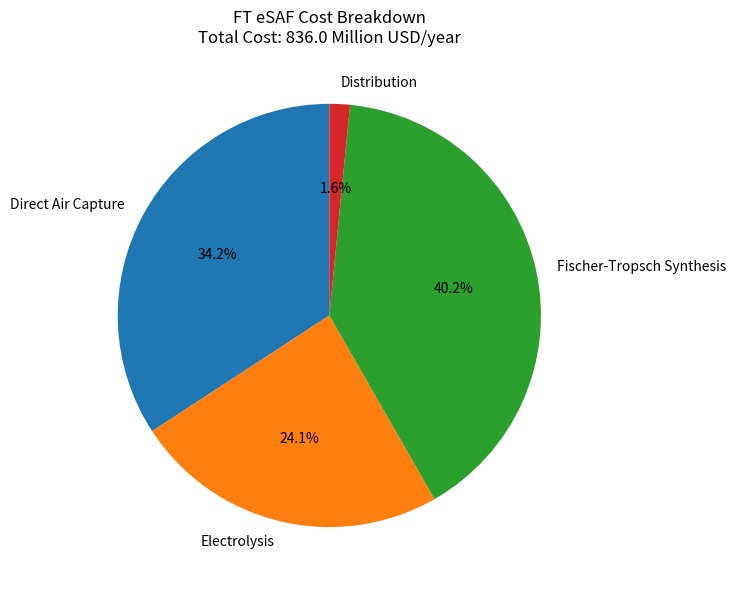
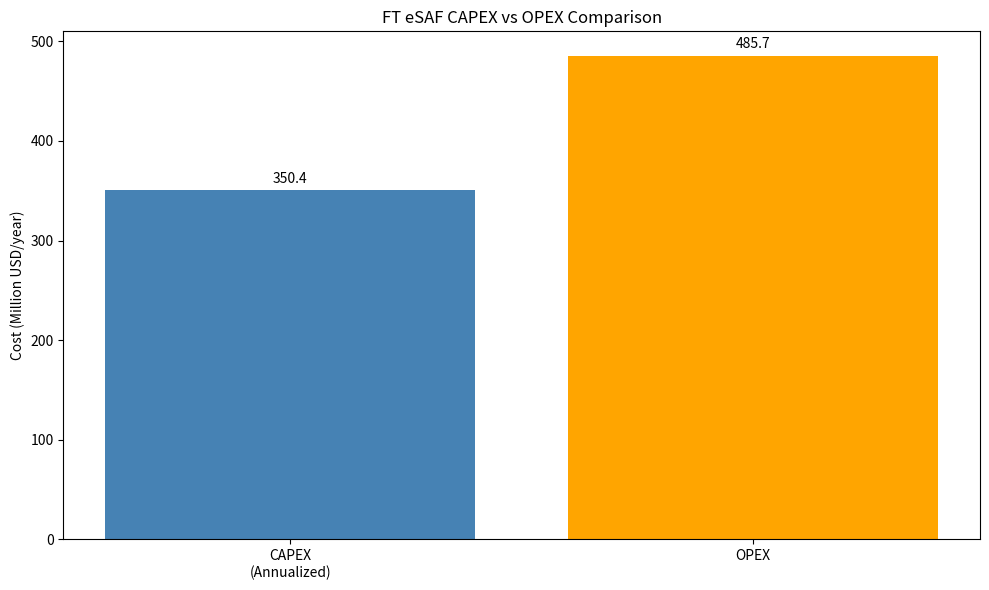
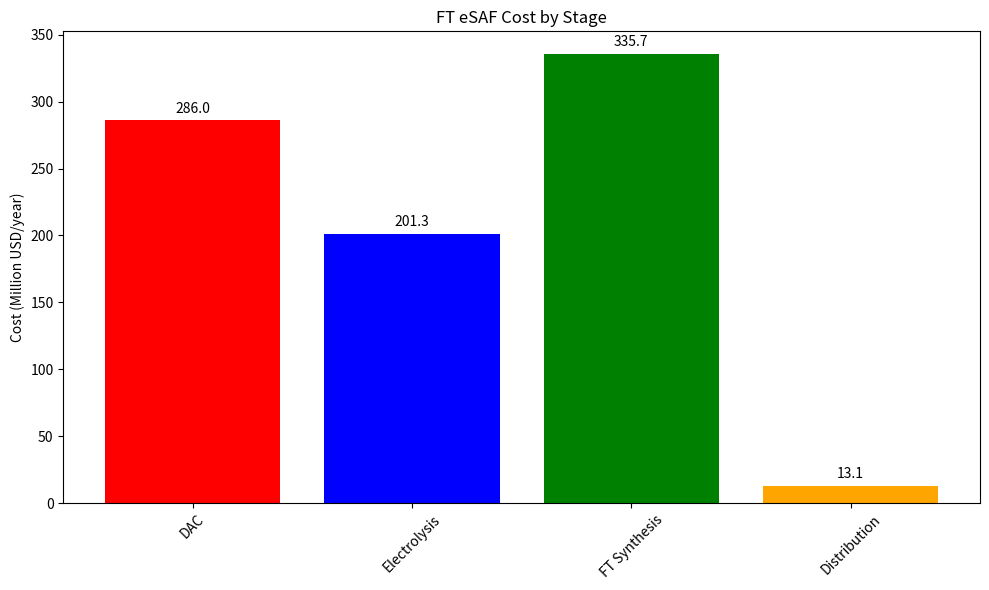
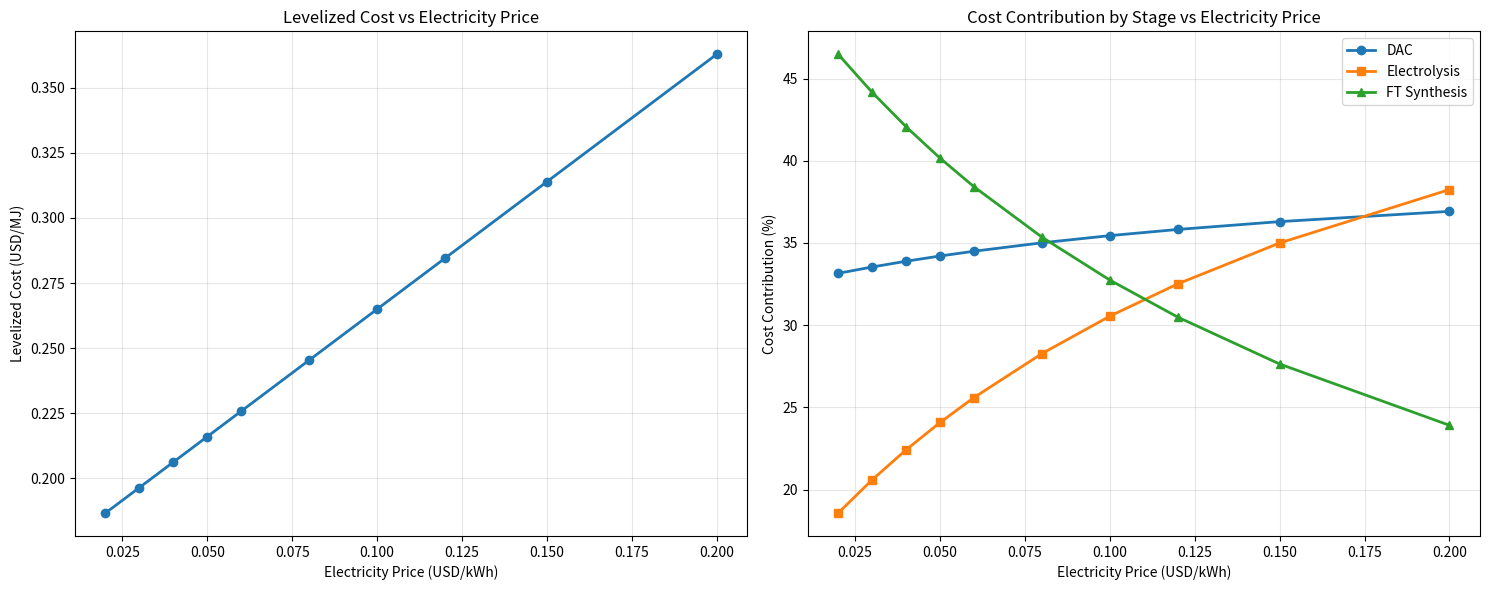
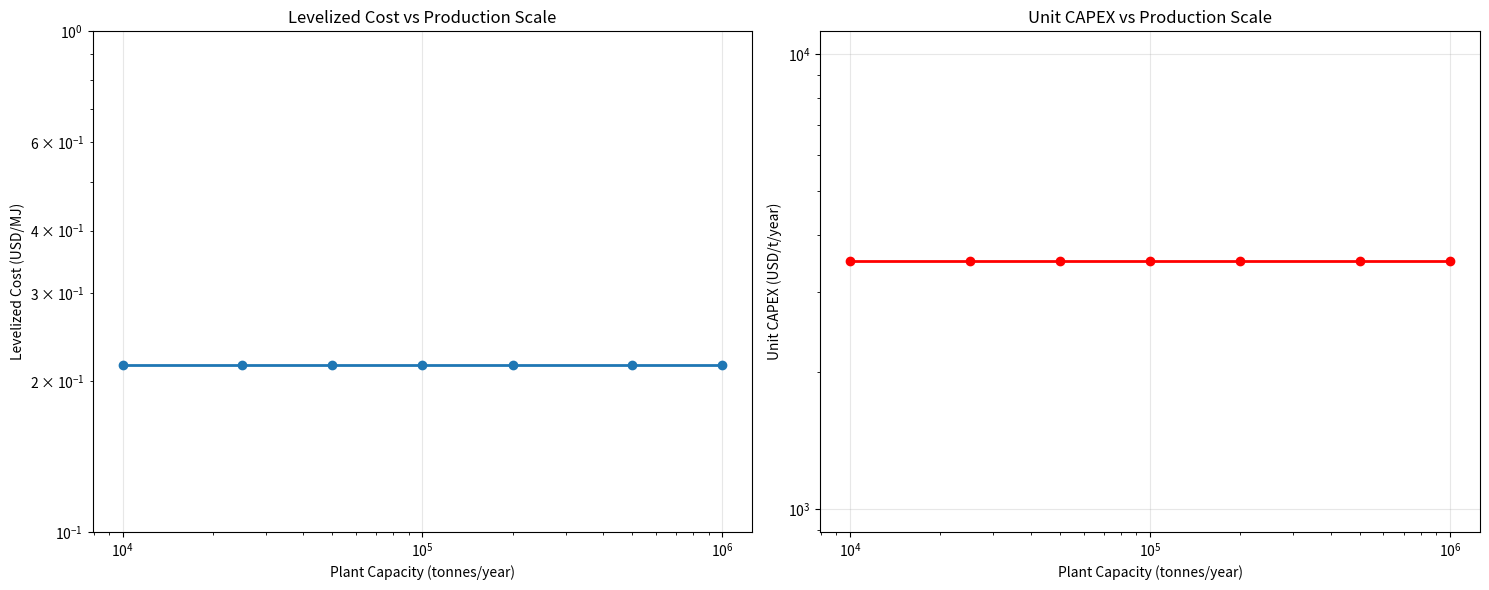

The matplotlib source for these figures, in order:
#%%
import numpy as np
import pandas as pd
import matplotlib.pyplot as plt
import seaborn as sns
from scipy.stats import norm

class eSAF_TEA_Model:
    """
    技术经济分析 (TEA) 模型 - 电子燃料可持续航空燃料 (eSAF)
    固定技术路线：pathway="FT", functional_unit="USD/MJ", co2_source="DAC"
    """
    
    def __init__(self):
        """
        初始化eSAF技术经济分析模型
        
        固定配置:
        -----------
        pathway : "FT" (Fischer-Tropsch)
            生产路径固定为Fischer-Tropsch合成
        functional_unit : "USD/MJ"
            功能单位固定为美元每兆焦
        co2_source : "DAC" (Direct Air Capture)
            CO2来源固定为直接空气捕获
        """
        # 固定关键参数
        self.pathway = "FT"
        self.functional_unit = "USD/MJ"
        self.co2_source = "DAC"
        
        print(f"eSAF TEA Model 初始化完成 - 固定配置:")
        print(f"  生产路径: {self.pathway} (Fischer-Tropsch)")
        print(f"  功能单位: {self.functional_unit}")
        print(f"  CO2来源: {self.co2_source} (直接空气捕获)")
        print(f"  应用场景: DAC → 电解 → FT合成路径的平准化成本分析")
        
        # 经济参数设置
        self.economic_parameters = {}
        
        # 各阶段成本数据存储
        self.dac_cost_data = {}
        self.electrolysis_cost_data = {}
        self.ft_synthesis_cost_data = {}
        self.distribution_cost_data = {}
        
        # 结果存储
        self.results = {
            "capex_breakdown": {},
            "opex_breakdown": {},
            "total_costs": {},
            "levelized_cost": 0.0
        }
    
    def set_economic_parameters(self, discount_rate=0.08, project_lifetime=20, 
                               capacity_factor=0.9, plant_capacity_tpy=100000):
        """
        设置基本经济参数
        
        Parameters:
        -----------
        discount_rate : float
            折现率 (默认8%)
        project_lifetime : int
            项目寿命 (年，默认20年)
        capacity_factor : float
            产能利用率 (默认90%)
        plant_capacity_tpy : float
            工厂年产能 (吨/年，默认10万吨)
        """
        self.economic_parameters = {
            "discount_rate": discount_rate,
            "project_lifetime": project_lifetime,
            "capacity_factor": capacity_factor,
            "plant_capacity_tpy": plant_capacity_tpy,
            "crf": self._calculate_crf(discount_rate, project_lifetime)
        }
        
        print(f"经济参数设置:")
        print(f"  折现率: {discount_rate*100:.1f}%")
        print(f"  项目寿命: {project_lifetime} 年")
        print(f"  产能利用率: {capacity_factor*100:.1f}%")
        print(f"  工厂年产能: {plant_capacity_tpy:,.0f} 吨/年")
        print(f"  资本回收因子: {self.economic_parameters['crf']:.4f}")
    
    def _calculate_crf(self, discount_rate, lifetime):
        """计算资本回收因子 (Capital Recovery Factor)"""
        if discount_rate == 0:
            return 1.0 / lifetime
        return discount_rate * (1 + discount_rate)**lifetime / ((1 + discount_rate)**lifetime - 1)
    
    def set_dac_costs(self, capex_per_tco2=4000, opex_fixed_percent=4.0, 
                      electricity_cost=0.05, heat_cost=0.03, water_cost=0.001,
                      electricity_consumption=20.0, heat_consumption=5.0, 
                      water_consumption=5.0, co2_capture_rate=3.1):
        """
        设置直接空气捕获 (DAC) 成本参数
        
        Parameters:
        -----------
        capex_per_tco2 : float
            单位CO2捕获能力的资本成本 (USD/t-CO2/year)
        opex_fixed_percent : float
            固定运营成本占CAPEX的百分比 (%)
        electricity_cost : float
            电力成本 (USD/kWh)
        heat_cost : float
            热能成本 (USD/kWh thermal)
        water_cost : float
            水成本 (USD/L)
        electricity_consumption : float
            电力消耗 (MJ/kg CO2)
        heat_consumption : float
            热能消耗 (MJ/kg CO2)
        water_consumption : float
            水消耗 (L/kg CO2)
        co2_capture_rate : float
            每kg燃料所需CO2量 (kg CO2/kg fuel)
        """
        self.dac_cost_data = {
            "capex_per_tco2": capex_per_tco2,
            "opex_fixed_percent": opex_fixed_percent,
            "electricity_cost": electricity_cost,
            "heat_cost": heat_cost,
            "water_cost": water_cost,
            "electricity_consumption": electricity_consumption,
            "heat_consumption": heat_consumption,
            "water_consumption": water_consumption,
            "co2_capture_rate": co2_capture_rate
        }
        
        print(f"DAC成本参数设置:")
        print(f"  CAPEX: {capex_per_tco2:,} USD/(t-CO2/year)")
        print(f"    └─ 说明: DAC设备单位CO2捕获能力的投资成本")
        print(f"  固定OPEX: {opex_fixed_percent}% CAPEX/年")
        print(f"    └─ 说明: 设备维护、人工、管理等固定成本")
        print(f"  电力成本: {electricity_cost:.3f} USD/kWh")
        print(f"    └─ 说明: DAC系统运行所需电力的单位成本")
        print(f"  热能成本: {heat_cost:.3f} USD/kWh(热)")
        print(f"    └─ 说明: CO2脱附过程所需热能成本")

    def set_electrolysis_costs(self, capex_co_per_kw=3000, capex_h2_per_kw=1500,
                              opex_fixed_percent=5.0, electricity_cost=0.05,
                              water_cost=0.001, catalyst_cost=0.02,
                              energy_input_co=28.0, energy_input_h2=55.0,
                              water_consumption=20.0, catalyst_consumption=0.1,
                              co_h2_ratio=0.923, syngas_requirement=2.13):
        """
        设置电解成本参数 (CO2电解 + 水电解)
        
        Parameters:
        -----------
        capex_co_per_kw : float
            CO2电解装置单位功率CAPEX (USD/kW)
        capex_h2_per_kw : float
            水电解装置单位功率CAPEX (USD/kW)
        opex_fixed_percent : float
            固定运营成本占CAPEX的百分比 (%)
        electricity_cost : float
            电力成本 (USD/kWh)
        water_cost : float
            水成本 (USD/L)
        catalyst_cost : float
            催化剂成本 (USD/kg fuel)
        energy_input_co : float
            CO生产能耗 (MJ/kg CO)
        energy_input_h2 : float
            H2生产能耗 (MJ/kg H2)
        water_consumption : float
            水消耗 (L/kg H2+CO)
        catalyst_consumption : float
            催化剂消耗 (kg/kg fuel)
        co_h2_ratio : float
            CO:H2质量比
        syngas_requirement : float
            合成气需求量 (kg/kg fuel)
        """
        self.electrolysis_cost_data = {
            "capex_co_per_kw": capex_co_per_kw,
            "capex_h2_per_kw": capex_h2_per_kw,
            "opex_fixed_percent": opex_fixed_percent,
            "electricity_cost": electricity_cost,
            "water_cost": water_cost,
            "catalyst_cost": catalyst_cost,
            "energy_input_co": energy_input_co,
            "energy_input_h2": energy_input_h2,
            "water_consumption": water_consumption,
            "catalyst_consumption": catalyst_consumption,
            "co_h2_ratio": co_h2_ratio,
            "syngas_requirement": syngas_requirement
        }
        
        print(f"电解成本参数设置:")
        print(f"  CO2电解CAPEX: {capex_co_per_kw:,} USD/kW")
        print(f"    └─ 说明: CO2电解反应器单位功率投资成本")
        print(f"  水电解CAPEX: {capex_h2_per_kw:,} USD/kW")
        print(f"    └─ 说明: 水电解装置单位功率投资成本")
        print(f"  固定OPEX: {opex_fixed_percent}% CAPEX/年")
        print(f"  电力成本: {electricity_cost:.3f} USD/kWh")
        print(f"    └─ 说明: 电解过程消耗的电力成本")

    def set_ft_synthesis_costs(self, capex_per_tpy=15000, opex_fixed_percent=6.0,
                              catalyst_cost=0.05, heat_cost=0.03, cooling_cost=0.02,
                              maintenance_percent=2.0, energy_input=25.0,
                              catalyst_lifetime=2.0, water_consumption=5.0,
                              water_cost=0.001):
        """
        设置Fischer-Tropsch合成成本参数
        
        Parameters:
        -----------
        capex_per_tpy : float
            单位年产能CAPEX (USD/t/year)
        opex_fixed_percent : float
            固定运营成本占CAPEX的百分比 (%)
        catalyst_cost : float
            催化剂成本 (USD/kg fuel)
        heat_cost : float
            加热成本 (USD/kWh thermal)
        cooling_cost : float
            冷却成本 (USD/kWh cooling)
        maintenance_percent : float  
            维护成本占CAPEX的百分比 (%)
        energy_input : float
            能源输入 (MJ/kg fuel)
        catalyst_lifetime : float
            催化剂寿命 (年)
        water_consumption : float
            水消耗 (L/kg fuel)
        water_cost : float
            水成本 (USD/L)
        """
        self.ft_synthesis_cost_data = {
            "capex_per_tpy": capex_per_tpy,
            "opex_fixed_percent": opex_fixed_percent,
            "catalyst_cost": catalyst_cost,
            "heat_cost": heat_cost,
            "cooling_cost": cooling_cost,
            "maintenance_percent": maintenance_percent,
            "energy_input": energy_input,
            "catalyst_lifetime": catalyst_lifetime,
            "water_consumption": water_consumption,
            "water_cost": water_cost
        }
        
        print(f"Fischer-Tropsch合成成本参数设置:")
        print(f"  CAPEX: {capex_per_tpy:,} USD/(t/year)")
        print(f"    └─ 说明: FT反应器及相关设备单位年产能投资成本")
        print(f"  固定OPEX: {opex_fixed_percent}% CAPEX/年")
        print(f"  催化剂成本: {catalyst_cost:.3f} USD/kg fuel")
        print(f"    └─ 说明: FT催化剂消耗成本")
        print(f"  催化剂寿命: {catalyst_lifetime} 年")
        print(f"    └─ 说明: 催化剂更换周期")

    def set_distribution_costs(self, transport_distance=500, transport_mode="truck",
                              fuel_density=0.8, transport_cost_per_tkm=0.15,
                              storage_cost=50, blending_cost=20):
        """
        设置分销成本参数
        
        Parameters:
        -----------
        transport_distance : float
            运输距离 (km)
        transport_mode : str
            运输方式
        fuel_density : float
            燃料密度 (kg/L)
        transport_cost_per_tkm : float
            运输成本 (USD/t-km)
        storage_cost : float
            储存成本 (USD/t)
        blending_cost : float
            混合成本 (USD/t)
        """
        self.distribution_cost_data = {
            "transport_distance": transport_distance,
            "transport_mode": transport_mode,
            "fuel_density": fuel_density,
            "transport_cost_per_tkm": transport_cost_per_tkm,
            "storage_cost": storage_cost,
            "blending_cost": blending_cost
        }
        
        print(f"分销成本参数设置:")
        print(f"  运输距离: {transport_distance} km")
        print(f"  运输方式: {transport_mode}")
        print(f"  运输成本: {transport_cost_per_tkm:.3f} USD/t-km")
        print(f"    └─ 说明: 单位质量单位距离的运输成本")
        print(f"  储存成本: {storage_cost} USD/t")
        print(f"  混合成本: {blending_cost} USD/t")

    def calculate_tea(self, silent=False):
        """
        计算完整的技术经济分析 - DAC → 电解 → FT路径
        固定路径：DAC → 电解 → Fischer-Tropsch，功能单位：USD/MJ
        
        Parameters:
        -----------
        silent : bool
            如果为True，则抑制打印输出
        """
        # 检查是否有所有必需的数据
        if not all([self.economic_parameters, self.dac_cost_data, 
                   self.electrolysis_cost_data, self.ft_synthesis_cost_data,
                   self.distribution_cost_data]):
            raise ValueError("缺少DAC → 电解 → FT路径的TEA计算所需数据")
        
        if not silent:
            print(f"计算TEA - 固定配置:")
            print(f"  路径: {self.pathway} (Fischer-Tropsch)")
            print(f"  功能单位: {self.functional_unit}")
            print(f"  CO2来源: {self.co2_source} (直接空气捕获)")
        
        # 基本参数
        annual_production = self.economic_parameters["plant_capacity_tpy"]  # t/year
        capacity_factor = self.economic_parameters["capacity_factor"]
        crf = self.economic_parameters["crf"]
        
        # 燃料属性 (假设与LCA模型一致)
        energy_density = 43.0  # MJ/kg fuel
        
        # 单位换算因子
        kg_per_tonne = 1000
        mj_per_kg_fuel = energy_density
        
        # 1. DAC阶段成本计算
        dac_data = self.dac_cost_data
        co2_needed_per_fuel = dac_data["co2_capture_rate"]  # kg CO2/kg fuel
        annual_co2_needed = annual_production * kg_per_tonne * co2_needed_per_fuel / capacity_factor  # kg CO2/year
        
        # DAC CAPEX
        dac_capex_total = annual_co2_needed / kg_per_tonne * dac_data["capex_per_tco2"]  # USD
        dac_capex_annual = dac_capex_total * crf  # USD/year
        
        # DAC OPEX
        dac_opex_fixed = dac_capex_total * dac_data["opex_fixed_percent"] / 100  # USD/year
        
        # DAC变动成本 (每年实际生产)
        actual_annual_production = annual_production * capacity_factor  # t/year actual
        actual_co2_capture = actual_annual_production * kg_per_tonne * co2_needed_per_fuel  # kg CO2/year actual
        
        dac_electricity_cost = (actual_co2_capture * dac_data["electricity_consumption"] / 3.6) * dac_data["electricity_cost"]  # USD/year
        dac_heat_cost = (actual_co2_capture * dac_data["heat_consumption"] / 3.6) * dac_data["heat_cost"]  # USD/year
        dac_water_cost = actual_co2_capture * dac_data["water_consumption"] * dac_data["water_cost"]  # USD/year
        
        dac_total_annual = dac_capex_annual + dac_opex_fixed + dac_electricity_cost + dac_heat_cost + dac_water_cost
        
        # 2. 电解阶段成本计算
        elec_data = self.electrolysis_cost_data
        syngas_needed = actual_annual_production * kg_per_tonne * elec_data["syngas_requirement"]  # kg syngas/year
        
        # 分别计算CO和H2需求
        co_h2_ratio = elec_data["co_h2_ratio"]
        co_needed = syngas_needed * (co_h2_ratio / (1 + co_h2_ratio))  # kg CO/year
        h2_needed = syngas_needed * (1 / (1 + co_h2_ratio))  # kg H2/year
        
        # 电解装置功率需求
        co_power_needed = co_needed * elec_data["energy_input_co"] / 3.6 / 8760 / capacity_factor  # kW
        h2_power_needed = h2_needed * elec_data["energy_input_h2"] / 3.6 / 8760 / capacity_factor  # kW
        
        # 电解CAPEX
        elec_capex_co = co_power_needed * elec_data["capex_co_per_kw"]  # USD
        elec_capex_h2 = h2_power_needed * elec_data["capex_h2_per_kw"]  # USD
        elec_capex_total = elec_capex_co + elec_capex_h2
        elec_capex_annual = elec_capex_total * crf  # USD/year
        
        # 电解OPEX
        elec_opex_fixed = elec_capex_total * elec_data["opex_fixed_percent"] / 100  # USD/year
        
        # 电解变动成本
        elec_electricity_cost = ((co_needed * elec_data["energy_input_co"] + h2_needed * elec_data["energy_input_h2"]) / 3.6) * elec_data["electricity_cost"]  # USD/year
        elec_water_cost = syngas_needed * elec_data["water_consumption"] * elec_data["water_cost"]  # USD/year
        elec_catalyst_cost = actual_annual_production * kg_per_tonne * elec_data["catalyst_consumption"] * elec_data["catalyst_cost"]  # USD/year
        
        elec_total_annual = elec_capex_annual + elec_opex_fixed + elec_electricity_cost + elec_water_cost + elec_catalyst_cost
        
        # 3. FT合成阶段成本计算
        ft_data = self.ft_synthesis_cost_data
        
        # FT CAPEX
        ft_capex_total = annual_production * ft_data["capex_per_tpy"]  # USD
        ft_capex_annual = ft_capex_total * crf  # USD/year
        
        # FT OPEX
        ft_opex_fixed = ft_capex_total * ft_data["opex_fixed_percent"] / 100  # USD/year
        ft_maintenance = ft_capex_total * ft_data["maintenance_percent"] / 100  # USD/year
        
        # FT变动成本
        ft_catalyst_annual = ft_capex_total * ft_data["catalyst_cost"] / ft_data["catalyst_lifetime"]  # USD/year
        actual_fuel_production = actual_annual_production * kg_per_tonne  # kg/year
        ft_heat_cost = (actual_fuel_production * ft_data["energy_input"] / 3.6) * ft_data["heat_cost"]  # USD/year
        ft_cooling_cost = (actual_fuel_production * ft_data["energy_input"] / 3.6 / 2) * ft_data["cooling_cost"]  # USD/year (假设冷却需求为加热的一半)
        ft_water_cost = actual_fuel_production * ft_data["water_consumption"] * ft_data["water_cost"]  # USD/year
        
        ft_total_annual = ft_capex_annual + ft_opex_fixed + ft_maintenance + ft_catalyst_annual + ft_heat_cost + ft_cooling_cost + ft_water_cost
        
        # 4. 分销阶段成本计算
        dist_data = self.distribution_cost_data
        
        # 分销成本 (相对较小，简化计算)
        transport_cost = actual_annual_production * dist_data["transport_distance"] * dist_data["transport_cost_per_tkm"]  # USD/year
        storage_cost = actual_annual_production * dist_data["storage_cost"]  # USD/year
        blending_cost = actual_annual_production * dist_data["blending_cost"]  # USD/year
        
        dist_total_annual = transport_cost + storage_cost + blending_cost
        
        # 5. 总成本计算
        total_annual_cost = dac_total_annual + elec_total_annual + ft_total_annual + dist_total_annual  # USD/year
        total_annual_production_mj = actual_annual_production * kg_per_tonne * mj_per_kg_fuel  # MJ/year
        
        # 平准化成本 (USD/MJ)
        levelized_cost = total_annual_cost / total_annual_production_mj
        
        # 存储结果
        self.results = {
            "capex_breakdown": {
                "dac": dac_capex_annual,
                "electrolysis": elec_capex_annual,
                "ft_synthesis": ft_capex_annual,
                "distribution": 0,  # 分销主要是运营成本
                "total": dac_capex_annual + elec_capex_annual + ft_capex_annual
            },
            "opex_breakdown": {
                "dac": dac_total_annual - dac_capex_annual,
                "electrolysis": elec_total_annual - elec_capex_annual,
                "ft_synthesis": ft_total_annual - ft_capex_annual,
                "distribution": dist_total_annual,
                "total": (dac_total_annual - dac_capex_annual) + (elec_total_annual - elec_capex_annual) + (ft_total_annual - ft_capex_annual) + dist_total_annual
            },
            "total_costs": {
                "dac": dac_total_annual,
                "electrolysis": elec_total_annual,
                "ft_synthesis": ft_total_annual,
                "distribution": dist_total_annual,
                "total": total_annual_cost
            },
            "levelized_cost": levelized_cost,
            "annual_production_mj": total_annual_production_mj,
            "annual_production_tonnes": actual_annual_production
        }
        
        return self.results

    def analyze_electricity_price_sensitivity(self, electricity_prices=None):
        """
        分析电力价格对eSAF平准化成本的敏感性
        固定参数分析：仅改变电力价格，保持pathway="FT", functional_unit="USD/MJ", co2_source="DAC"
        
        Parameters:
        -----------
        electricity_prices : list, optional
            电力价格列表 (USD/kWh)。如果为None，将使用默认值
            
        Returns:
        --------
        DataFrame: 电力价格敏感性分析结果
        """
        print(f"开始电力价格敏感性分析 - 固定配置:")
        print(f"  路径: {self.pathway} (固定)")
        print(f"  功能单位: {self.functional_unit} (固定)")
        print(f"  CO2来源: {self.co2_source} (固定)")
        print("  变量参数: 电力价格")
        
        # 如果未提供价格，使用默认值
        if electricity_prices is None:
            electricity_prices = [0.02, 0.03, 0.04, 0.05, 0.06, 0.08, 0.10, 0.12, 0.15, 0.20]
        
        # 存储原始参数以便后续恢复
        original_dac_elec_cost = self.dac_cost_data.get("electricity_cost", 0.05)
        original_elec_cost = self.electrolysis_cost_data.get("electricity_cost", 0.05)
        
        results = []
        
        print(f"  分析 {len(electricity_prices)} 个电力价格情景...")
        
        # 对每个电力价格运行分析
        for price in electricity_prices:
            # 更新电力价格 (静默模式)
            self.dac_cost_data["electricity_cost"] = price
            self.electrolysis_cost_data["electricity_cost"] = price
            
            # 重新计算TEA (静默模式)
            self.calculate_tea(silent=True)
            
            # 存储结果
            results.append({
                'electricity_price': price,
                'levelized_cost': self.results["levelized_cost"],
                'dac_cost': self.results["total_costs"]["dac"],
                'electrolysis_cost': self.results["total_costs"]["electrolysis"],
                'ft_synthesis_cost': self.results["total_costs"]["ft_synthesis"],
                'total_annual_cost': self.results["total_costs"]["total"]
            })
        
        # 恢复原始参数 (静默模式)
        self.dac_cost_data["electricity_cost"] = original_dac_elec_cost
        self.electrolysis_cost_data["electricity_cost"] = original_elec_cost
        
        # 重新计算以恢复原始结果 (静默模式)
        self.calculate_tea(silent=True)
        
        # 创建DataFrame
        df = pd.DataFrame(results)
        
        # 计算各阶段对总成本的贡献
        df['dac_contribution'] = df['dac_cost'] / df['total_annual_cost'] * 100
        df['electrolysis_contribution'] = df['electrolysis_cost'] / df['total_annual_cost'] * 100
        df['ft_contribution'] = df['ft_synthesis_cost'] / df['total_annual_cost'] * 100
        
        print(f"  电力价格敏感性分析完成 ({len(results)} 个情景)")
        
        return df
    
    def analyze_scale_sensitivity(self, plant_capacities=None):
        """
        分析生产规模对eSAF平准化成本的敏感性
        
        Parameters:
        -----------
        plant_capacities : list, optional
            工厂产能列表 (t/year)。如果为None，将使用默认值
            
        Returns:
        --------
        DataFrame: 生产规模敏感性分析结果
        """
        print(f"开始生产规模敏感性分析 - 固定配置:")
        print(f"  路径: {self.pathway} (固定)")
        print(f"  功能单位: {self.functional_unit} (固定)")
        print(f"  CO2来源: {self.co2_source} (固定)")
        print("  变量参数: 工厂产能")
        
        # 如果未提供产能，使用默认值
        if plant_capacities is None:
            plant_capacities = [10000, 25000, 50000, 100000, 200000, 500000, 1000000]
        
        # 存储原始参数以便后续恢复
        original_capacity = self.economic_parameters.get("plant_capacity_tpy", 100000)
        
        results = []
        
        print(f"  分析 {len(plant_capacities)} 个产能情景...")
        
        # 对每个产能运行分析
        for capacity in plant_capacities:
            # 更新产能
            self.economic_parameters["plant_capacity_tpy"] = capacity
            
            # 重新计算TEA (静默模式)
            self.calculate_tea(silent=True)
            
            # 存储结果
            results.append({
                'plant_capacity': capacity,
                'levelized_cost': self.results["levelized_cost"],
                'capex_total': self.results["capex_breakdown"]["total"],
                'opex_total': self.results["opex_breakdown"]["total"],
                'dac_cost': self.results["total_costs"]["dac"],
                'electrolysis_cost': self.results["total_costs"]["electrolysis"],
                'ft_synthesis_cost': self.results["total_costs"]["ft_synthesis"]
            })
        
        # 恢复原始参数
        self.economic_parameters["plant_capacity_tpy"] = original_capacity
        
        # 重新计算以恢复原始结果 (静默模式)
        self.calculate_tea(silent=True)
        
        # 创建DataFrame
        df = pd.DataFrame(results)
        
        # 计算规模效应
        df['capex_per_tpy'] = df['capex_total'] / df['plant_capacity']
        df['opex_per_tonne'] = df['opex_total'] / df['plant_capacity']
        
        print(f"  生产规模敏感性分析完成 ({len(results)} 个情景)")
        
        return df
    
    def calculate_breakeven_fuel_price(self, conventional_fuel_price=1.0):
        """
        计算与传统航空燃料的盈亏平衡点
        
        Parameters:
        -----------
        conventional_fuel_price : float
            传统航空燃料价格 (USD/L)，默认1.0 USD/L
            
        Returns:
        --------
        dict: 盈亏平衡分析结果
        """
        if not self.results.get("levelized_cost"):
            self.calculate_tea()
        
        # 假设燃料密度为0.8 kg/L，能量密度为43 MJ/kg
        fuel_density = 0.8  # kg/L
        energy_density = 43.0  # MJ/kg
        
        # 将平准化成本转换为USD/L
        esaf_cost_per_liter = self.results["levelized_cost"] * energy_density * fuel_density
        
        # 计算价格差异
        price_premium = esaf_cost_per_liter - conventional_fuel_price
        price_premium_percent = (price_premium / conventional_fuel_price) * 100
        
        # 计算需要的碳税使eSAF具有竞争力
        # 假设传统航空燃料排放89 g CO2e/MJ，eSAF为近零排放
        emission_difference = 89.0  # g CO2e/MJ
        required_carbon_tax = price_premium / (emission_difference / 1000 * energy_density)  # USD/kg CO2
        
        breakeven_results = {
            "esaf_cost_usd_per_liter": esaf_cost_per_liter,
            "conventional_fuel_price": conventional_fuel_price,
            "price_premium": price_premium,
            "price_premium_percent": price_premium_percent,
            "required_carbon_tax": required_carbon_tax,
            "emission_difference_g_co2e_per_mj": emission_difference
        }
        
        print(f"盈亏平衡分析结果:")
        print(f"  eSAF成本: {esaf_cost_per_liter:.3f} USD/L")
        print(f"  传统燃料价格: {conventional_fuel_price:.3f} USD/L")
        print(f"  价格溢价: {price_premium:.3f} USD/L ({price_premium_percent:.1f}%)")
        print(f"  所需碳税: {required_carbon_tax:.0f} USD/t CO2")
        
        return breakeven_results
    
    def print_results(self, show_detailed=True, show_summary=True, show_benchmarks=True):
        """
        打印综合TEA结果
        
        Parameters:
        -----------
        show_detailed : bool
            显示详细的成本分解
        show_summary : bool
            显示总结统计和关键指标
        show_benchmarks : bool
            显示与传统燃料的比较和基准
        """
        if not self.results.get("levelized_cost"):
            print("没有TEA结果可用。请先运行calculate_tea()。")
            return
        
        # 标题
        print("\n" + "="*80)
        print("eSAF 技术经济分析结果")
        print("="*80)
        print(f"配置: {self.pathway} eSAF | {self.functional_unit} 基准 | {self.co2_source} CO2来源")
        print("-"*80)
        
        # 总结部分
        if show_summary:
            levelized_cost = self.results["levelized_cost"]
            annual_production = self.results["annual_production_tonnes"]
            total_capex = self.results["capex_breakdown"]["total"]
            total_opex = self.results["opex_breakdown"]["total"]
            
            print("\n📊 关键经济指标")
            print("-"*40)
            print(f"{'平准化成本:':<25} {levelized_cost:>10.4f} USD/MJ")
            print(f"{'年产量:':<25} {annual_production:>10,.0f} 吨/年")
            print(f"{'总CAPEX (年化):':<25} {total_capex/1e6:>10.1f} 百万USD/年")
            print(f"{'总OPEX:':<25} {total_opex/1e6:>10.1f} 百万USD/年")
            print(f"{'总年成本:':<25} {self.results['total_costs']['total']/1e6:>10.1f} 百万USD/年")
            
            # 转换为其他常用单位
            fuel_density = 0.8  # kg/L
            energy_density = 43.0  # MJ/kg
            cost_per_liter = levelized_cost * energy_density * fuel_density
            cost_per_kg = levelized_cost * energy_density
            
            print(f"\n其他单位表示:")
            print(f"{'成本 (USD/L):':<25} {cost_per_liter:>10.3f}")
            print(f"{'成本 (USD/kg):':<25} {cost_per_kg:>10.2f}")
        
        # 详细分解
        if show_detailed:
            print("\n🔍 详细成本分解")
            print("-"*50)
            
            # CAPEX分解
            print("\n资本成本 (CAPEX，年化) [百万USD/年]:")
            capex = self.results["capex_breakdown"]
            stages_order = ["dac", "electrolysis", "ft_synthesis", "distribution"]
            stage_names = {
                "dac": "直接空气捕获",
                "electrolysis": "电解装置",
                "ft_synthesis": "Fischer-Tropsch合成",
                "distribution": "分销基础设施"
            }
            
            for stage in stages_order:
                if stage in capex:
                    value = capex[stage] / 1e6
                    percentage = (capex[stage] / capex["total"]) * 100 if capex["total"] > 0 else 0
                    print(f"  {stage_names[stage]:<20} {value:>8.2f} ({percentage:>5.1f}%)")
            print(f"  {'总计':<20} {capex['total']/1e6:>8.2f} (100.0%)")
            
            # OPEX分解
            print("\n运营成本 (OPEX) [百万USD/年]:")
            opex = self.results["opex_breakdown"]
            for stage in stages_order:
                if stage in opex:
                    value = opex[stage] / 1e6
                    percentage = (opex[stage] / opex["total"]) * 100 if opex["total"] > 0 else 0
                    print(f"  {stage_names[stage]:<20} {value:>8.2f} ({percentage:>5.1f}%)")
            print(f"  {'总计':<20} {opex['total']/1e6:>8.2f} (100.0%)")
            
            # 总成本分解
            print("\n总成本分解 [百万USD/年]:")
            total_costs = self.results["total_costs"]
            for stage in stages_order:
                if stage in total_costs:
                    value = total_costs[stage] / 1e6
                    percentage = (total_costs[stage] / total_costs["total"]) * 100
                    print(f"  {stage_names[stage]:<20} {value:>8.2f} ({percentage:>5.1f}%)")
            print(f"  {'总计':<20} {total_costs['total']/1e6:>8.2f} (100.0%)")
        
        # 基准和比较
        if show_benchmarks:
            print("\n📋 市场基准比较")
            print("-"*40)
            
            # 与传统航空燃料的比较
            conventional_fuel_price = 1.0  # USD/L 假设价格
            breakeven = self.calculate_breakeven_fuel_price(conventional_fuel_price)
            
            print(f"vs 传统航空燃料 ({conventional_fuel_price:.2f} USD/L):")
            print(f"  eSAF成本: {breakeven['esaf_cost_usd_per_liter']:.3f} USD/L")
            print(f"  价格溢价: {breakeven['price_premium']:.3f} USD/L ({breakeven['price_premium_percent']:.1f}%)")
            print(f"  盈亏平衡所需碳税: {breakeven['required_carbon_tax']:.0f} USD/t CO2")
            
            # 与其他SAF路径的典型成本比较
            print(f"\nvs 其他SAF技术路径 (文献范围):")
            print(f"  HEFA SAF: 1.2-2.5 USD/L")
            print(f"  AtJ SAF: 2.0-4.0 USD/L") 
            print(f"  FT SAF (生物质): 1.5-3.0 USD/L")
            print(f"  本路径 (eSAF): {breakeven['esaf_cost_usd_per_liter']:.3f} USD/L")
        
        print("\n" + "="*80)
    
    def plot_results(self, plot_type="cost_breakdown"):
        """
        绘制TEA结果图表
        
        Parameters:
        -----------
        plot_type : str
            图表类型
        """
        plt.figure(figsize=(10, 6))
        
        if plot_type == "cost_breakdown":
            # 成本分解饼图
            costs = self.results["total_costs"]
            stages = [k for k in costs.keys() if k != "total"]
            values = [costs[k]/1e6 for k in stages]  # 转换为百万USD
            
            stage_names = {
                "dac": "Direct Air Capture",
                "electrolysis": "Electrolysis",
                "ft_synthesis": "Fischer-Tropsch Synthesis",
                "distribution": "Distribution"
            }
            labels = [stage_names.get(stage, stage) or stage for stage in stages]
            
            plt.pie(values, labels=labels, autopct='%1.1f%%', startangle=90)
            plt.title(f"{self.pathway} eSAF Cost Breakdown\nTotal Cost: {sum(values):.1f} Million USD/year")
            
        elif plot_type == "capex_vs_opex":
            # CAPEX vs OPEX对比
            categories = ['CAPEX\n(Annualized)', 'OPEX']
            values = [
                self.results["capex_breakdown"]["total"]/1e6,
                self.results["opex_breakdown"]["total"]/1e6
            ]
            
            plt.bar(categories, values, color=['steelblue', 'orange'])
            plt.title(f"{self.pathway} eSAF CAPEX vs OPEX Comparison")
            plt.ylabel("Cost (Million USD/year)")
            
            # 添加数值标签
            for i, v in enumerate(values):
                plt.text(i, v + max(values)*0.01, f'{v:.1f}', ha='center', va='bottom')
                
        elif plot_type == "cost_per_stage":
            # 各阶段成本对比
            costs = self.results["total_costs"]
            stages = [k for k in costs.keys() if k != "total"]
            values = [costs[k]/1e6 for k in stages]
            
            stage_names = {
                "dac": "DAC",
                "electrolysis": "Electrolysis",
                "ft_synthesis": "FT Synthesis",
                "distribution": "Distribution"
            }
            labels = [stage_names.get(stage, stage) or stage for stage in stages]
            
            plt.bar(labels, values, color=['red', 'blue', 'green', 'orange'])
            plt.title(f"{self.pathway} eSAF Cost by Stage")
            plt.ylabel("Cost (Million USD/year)")
            plt.xticks(rotation=45)
            
            # 添加数值标签
            for i, v in enumerate(values):
                plt.text(i, v + max(values)*0.01, f'{v:.1f}', ha='center', va='bottom')
        
        plt.tight_layout()
        plt.show()
    
    def plot_sensitivity_analysis(self, results_df, analysis_type="electricity"):
        """
        绘制敏感性分析结果
        
        Parameters:
        -----------
        results_df : DataFrame
            敏感性分析结果DataFrame
        analysis_type : str
            分析类型："electricity" 或 "scale"
        """
        if analysis_type == "electricity":
            fig, (ax1, ax2) = plt.subplots(1, 2, figsize=(15, 6))
            
            # 平准化成本 vs 电力价格
            ax1.plot(results_df['electricity_price'], results_df['levelized_cost'], 'o-', linewidth=2, markersize=6)
            ax1.set_xlabel('Electricity Price (USD/kWh)')
            ax1.set_ylabel('Levelized Cost (USD/MJ)')
            ax1.set_title('Levelized Cost vs Electricity Price')
            ax1.grid(True, alpha=0.3)
            
            # 各阶段成本贡献
            ax2.plot(results_df['electricity_price'], results_df['dac_contribution'], 'o-', label='DAC', linewidth=2)
            ax2.plot(results_df['electricity_price'], results_df['electrolysis_contribution'], 's-', label='Electrolysis', linewidth=2)
            ax2.plot(results_df['electricity_price'], results_df['ft_contribution'], '^-', label='FT Synthesis', linewidth=2)
            ax2.set_xlabel('Electricity Price (USD/kWh)')
            ax2.set_ylabel('Cost Contribution (%)')
            ax2.set_title('Cost Contribution by Stage vs Electricity Price')
            ax2.legend()
            ax2.grid(True, alpha=0.3)
            
        elif analysis_type == "scale":
            fig, (ax1, ax2) = plt.subplots(1, 2, figsize=(15, 6))
            
            # 平准化成本 vs 生产规模
            ax1.loglog(results_df['plant_capacity'], results_df['levelized_cost'], 'o-', linewidth=2, markersize=6)
            ax1.set_xlabel('Plant Capacity (tonnes/year)')
            ax1.set_ylabel('Levelized Cost (USD/MJ)')
            ax1.set_title('Levelized Cost vs Production Scale')
            ax1.grid(True, alpha=0.3)
            
            # 单位CAPEX vs 生产规模
            ax2.loglog(results_df['plant_capacity'], results_df['capex_per_tpy'], 'o-', linewidth=2, markersize=6, color='red')
            ax2.set_xlabel('Plant Capacity (tonnes/year)')
            ax2.set_ylabel('Unit CAPEX (USD/t/year)')
            ax2.set_title('Unit CAPEX vs Production Scale')
            ax2.grid(True, alpha=0.3)
        
        plt.tight_layout()
        plt.show()
    
    def run_complete_analysis(self, show_plots=True, save_results=False):
        """
        运行完整的TEA分析
        
        Parameters:
        -----------
        show_plots : bool
            是否显示所有图表
        save_results : bool
            是否保存结果到文件
            
        Returns:
        --------
        dict: 包含所有分析结果的字典
        """
        print("🚀 开始完整的eSAF TEA分析")
        print("="*60)
        
        # 步骤1：基本TEA计算
        print("📊 步骤1：计算基本TEA...")
        self.calculate_tea()
        print("✓ 基本TEA计算完成")
        
        # 步骤2：敏感性分析
        print("\n🔍 步骤2：运行敏感性分析...")
        electricity_analysis = self.analyze_electricity_price_sensitivity()
        scale_analysis = self.analyze_scale_sensitivity()
        print("✓ 所有敏感性分析完成")
        
        # 步骤3：盈亏平衡分析
        print("\n💰 步骤3：盈亏平衡分析...")
        breakeven_analysis = self.calculate_breakeven_fuel_price()
        print("✓ 盈亏平衡分析完成")
        
        # 步骤4：打印结构化结果
        print("\n📋 步骤4：生成综合结果...")
        self.print_results()
        
        # 步骤5：生成图表（如果需要）
        if show_plots:
            print("\n📈 步骤5：生成可视化...")
            
            # 基本TEA图表
            self.plot_results(plot_type="cost_breakdown")
            self.plot_results(plot_type="capex_vs_opex")
            self.plot_results(plot_type="cost_per_stage")
            
            # 敏感性分析图表
            self.plot_sensitivity_analysis(electricity_analysis, analysis_type="electricity")
            self.plot_sensitivity_analysis(scale_analysis, analysis_type="scale")
            
            print("✓ 所有可视化生成完成")
        
        # 编译结果
        results_package = {
            "tea_results": self.results,
            "electricity_analysis": electricity_analysis,
            "scale_analysis": scale_analysis,
            "breakeven_analysis": breakeven_analysis
        }
        
        print("\n✅ 分析完成!")
        print("="*60)
        return results_package


# 示例使用
if __name__ == "__main__":
    # ============================================================================
    # eSAF TEA模型参数概览
    # ============================================================================
    print("📋 eSAF TEA模型 - 完整参数指南")
    print("="*80)
    print("此模型需要DAC → 电解 → FT路径的5个主要参数组:")
    print("\n1️⃣  经济参数:")
    print("   • discount_rate: 折现率 (%)")
    print("   • project_lifetime: 项目寿命 (年)")
    print("   • capacity_factor: 产能利用率 (%)")
    print("   • plant_capacity_tpy: 工厂年产能 (吨/年)")
    print("\n2️⃣  DAC成本参数:")
    print("   • capex_per_tco2: 单位CO2捕获能力CAPEX (USD/t-CO2/year)")
    print("   • opex_fixed_percent: 固定OPEX占CAPEX百分比 (%)")
    print("   • electricity_cost: 电力成本 (USD/kWh)")
    print("   • heat_cost: 热能成本 (USD/kWh)")
    print("   • 消耗量参数...")
    print("\n3️⃣  电解成本参数:")
    print("   • capex_co_per_kw: CO2电解装置CAPEX (USD/kW)")
    print("   • capex_h2_per_kw: 水电解装置CAPEX (USD/kW)")
    print("   • electricity_cost: 电力成本 (USD/kWh)")
    print("   • 消耗量和效率参数...")
    print("\n4️⃣  FT合成成本参数:")
    print("   • capex_per_tpy: 单位年产能CAPEX (USD/t/year)")
    print("   • catalyst_cost: 催化剂成本 (USD/kg fuel)")
    print("   • 运营成本参数...")
    print("\n5️⃣  分销成本参数:")
    print("   • transport_cost_per_tkm: 运输成本 (USD/t-km)")
    print("   • storage_cost: 储存成本 (USD/t)")
    print("   • blending_cost: 混合成本 (USD/t)")
    print("="*80)
    print("🚀 开始参数设置...\n")
    
    # 创建eSAF TEA模型实例
    model = eSAF_TEA_Model()
    
    # ============================================================================
    # 步骤1：设置模型参数
    # ============================================================================
    print("设置模型参数...")
    
    # 基本经济参数
    model.set_economic_parameters(
        discount_rate=0.08,      # 8% 折现率
        project_lifetime=20,     # 20年项目寿命
        capacity_factor=0.9,     # 90% 产能利用率
        plant_capacity_tpy=100000  # 10万吨/年产能
    )
    
    # DAC阶段成本
    model.set_dac_costs(
        capex_per_tco2=4000,     # USD/t-CO2/year 捕获能力
        opex_fixed_percent=4.0,   # 4% CAPEX/年
        electricity_cost=0.05,    # USD/kWh
        heat_cost=0.03,          # USD/kWh thermal
        water_cost=0.001,        # USD/L
        electricity_consumption=20.0,  # MJ/kg CO2
        heat_consumption=5.0,     # MJ/kg CO2
        water_consumption=5.0,    # L/kg CO2
        co2_capture_rate=3.1     # kg CO2/kg fuel
    )
    
    # 电解阶段成本
    model.set_electrolysis_costs(
        capex_co_per_kw=3000,    # USD/kW CO2电解
        capex_h2_per_kw=1500,    # USD/kW 水电解
        opex_fixed_percent=5.0,   # 5% CAPEX/年
        electricity_cost=0.05,    # USD/kWh
        water_cost=0.001,        # USD/L
        catalyst_cost=0.02,      # USD/kg fuel
        energy_input_co=28.0,    # MJ/kg CO
        energy_input_h2=55.0,    # MJ/kg H2
        water_consumption=20.0,   # L/kg syngas
        catalyst_consumption=0.1, # kg/kg fuel
        co_h2_ratio=0.923,       # CO:H2质量比
        syngas_requirement=2.13   # kg syngas/kg fuel
    )
    
    # FT合成阶段成本
    model.set_ft_synthesis_costs(
        capex_per_tpy=15000,     # USD/t/year产能
        opex_fixed_percent=6.0,   # 6% CAPEX/年
        catalyst_cost=0.05,      # USD/kg fuel
        heat_cost=0.03,          # USD/kWh thermal
        cooling_cost=0.02,       # USD/kWh cooling
        maintenance_percent=2.0,  # 2% CAPEX/年
        energy_input=25.0,       # MJ/kg fuel
        catalyst_lifetime=2.0,    # 2年催化剂寿命
        water_consumption=5.0,    # L/kg fuel
        water_cost=0.001         # USD/L
    )
    
    # 分销阶段成本
    model.set_distribution_costs(
        transport_distance=500,    # km
        transport_mode="truck",
        fuel_density=0.8,           # kg/L
        transport_cost_per_tkm=0.15, # USD/t-km
        storage_cost=50,            # USD/t
        blending_cost=20            # USD/t
    )
    
    print("模型设置完成!\n")
    
    # ============================================================================
    # 步骤2：运行完整分析
    # ============================================================================
    analysis_results = model.run_complete_analysis(show_plots=True, save_results=False)
    
    # ============================================================================
    # 步骤3：可选 - 访问特定结果
    # ============================================================================
    # 如果需要以编程方式访问特定结果：
    
    # 访问基本TEA结果
    tea_results = analysis_results["tea_results"]
    levelized_cost = tea_results["levelized_cost"]
    
    # 访问敏感性分析DataFrames
    electricity_df = analysis_results["electricity_analysis"]
    scale_df = analysis_results["scale_analysis"]
    
    # 访问盈亏平衡分析
    breakeven = analysis_results["breakeven_analysis"]
    
    # 示例：找出最敏感的电力价格范围
    if not electricity_df.empty:
        price_sensitivity = electricity_df['levelized_cost'].max() - electricity_df['levelized_cost'].min()
        print(f"\n💡 电力价格敏感性: 成本变化范围 {price_sensitivity:.4f} USD/MJ")
    
    # 示例：找出最优生产规模
    if not scale_df.empty:
        optimal_scale = scale_df.loc[scale_df['levelized_cost'].idxmin()]
        print(f"🏭 最优生产规模: {optimal_scale['plant_capacity']:,.0f} 吨/年 "
              f"(成本: {optimal_scale['levelized_cost']:.4f} USD/MJ)")

# %%
